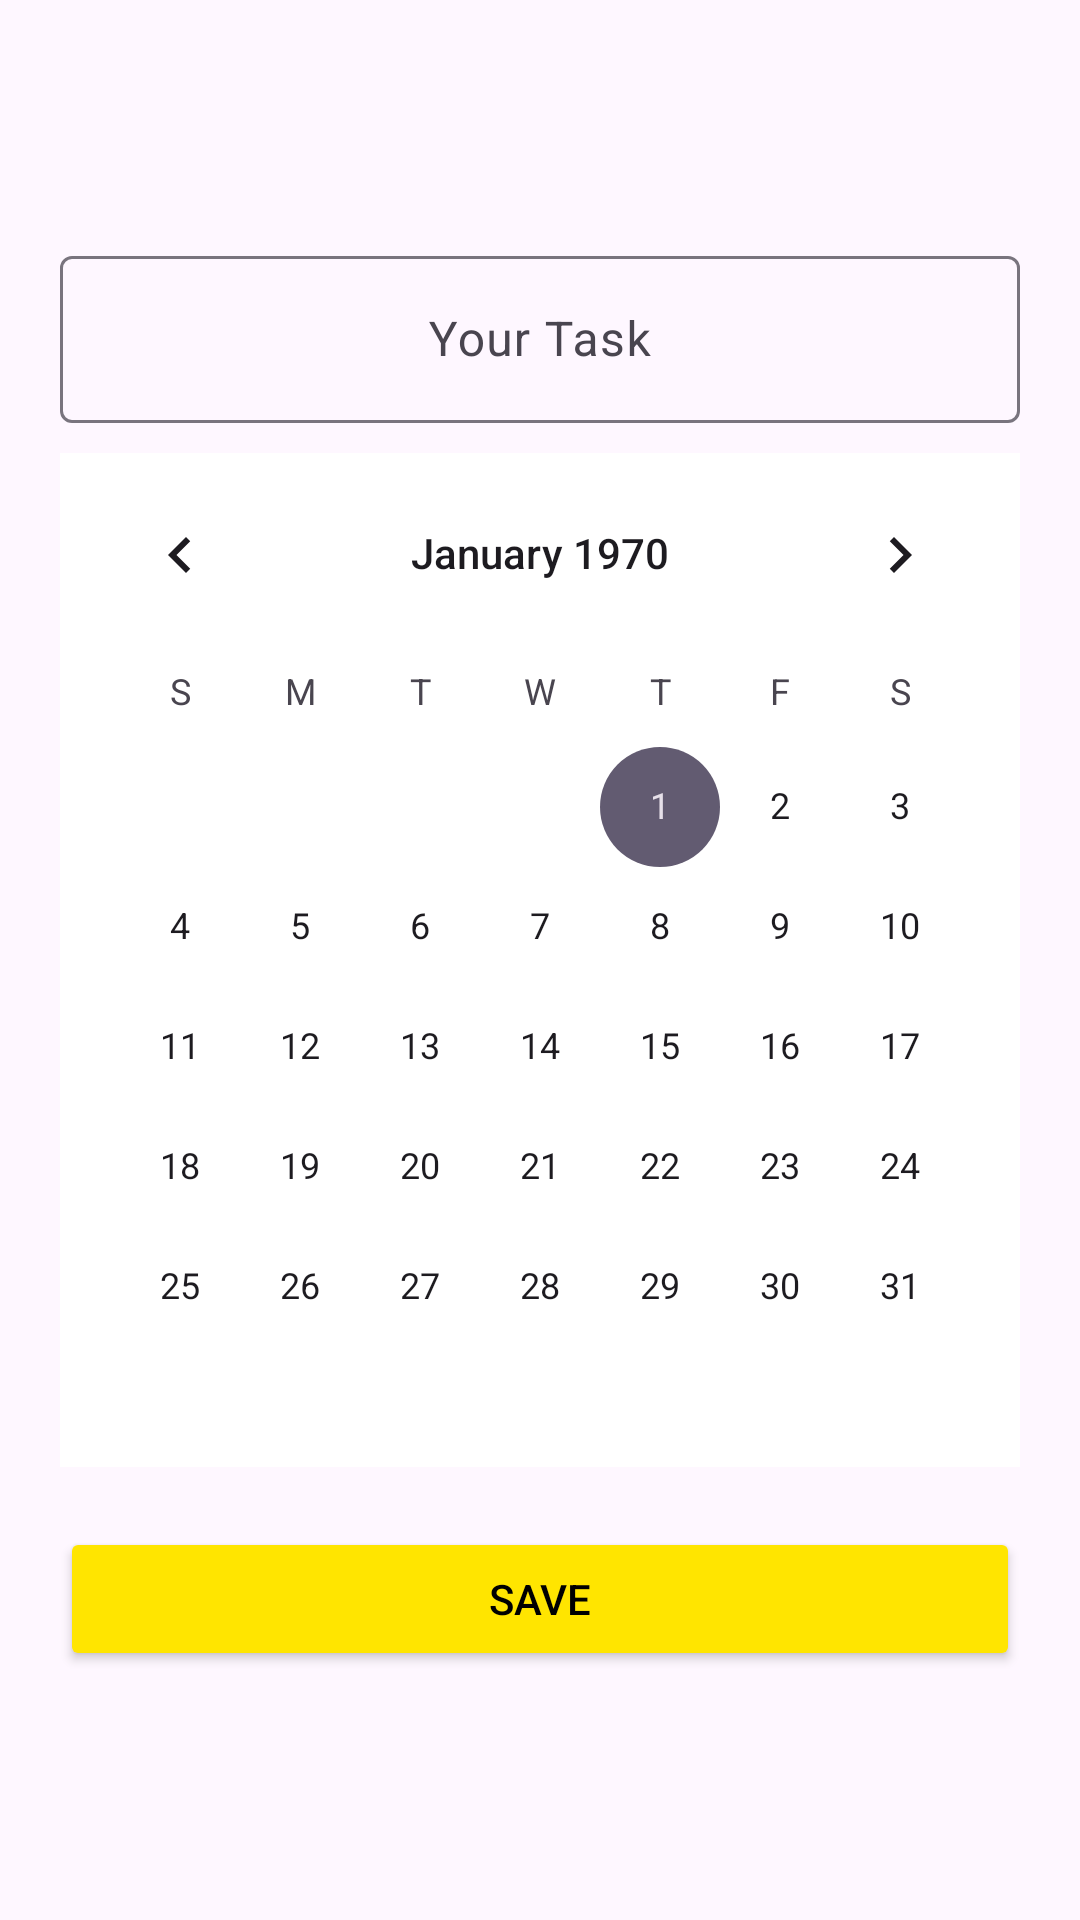

Produce the Android XML layout that renders to this screen, including the resource entries it uses.
<!-- AndroidManifest.xml: application theme Theme.TDL -->
<!-- res/layout/fragment_add_task.xml -->
<?xml version="1.0" encoding="utf-8"?>
<androidx.constraintlayout.widget.ConstraintLayout xmlns:android="http://schemas.android.com/apk/res/android"
    xmlns:tools="http://schemas.android.com/tools"
    android:layout_width="match_parent"
    android:layout_height="match_parent"
    xmlns:app="http://schemas.android.com/apk/res-auto"
    tools:context=".fragment.main.sup.task.AddTaskFragment">

    <androidx.constraintlayout.widget.Guideline
        android:id="@+id/guideline_start"
        android:layout_width="wrap_content"
        android:layout_height="wrap_content"
        android:orientation="vertical"
        app:layout_constraintGuide_begin="20dp" />

    <androidx.constraintlayout.widget.Guideline
        android:id="@+id/guideline_end"
        android:layout_width="wrap_content"
        android:layout_height="wrap_content"
        android:orientation="vertical"
        app:layout_constraintGuide_end="20dp" />

    <com.google.android.material.textfield.TextInputLayout
        android:id="@+id/task_input_layout"
        android:layout_width="0dp"
        android:layout_height="wrap_content"
        android:layout_marginTop="80dp"
        app:hintTextColor="@color/yellow"
        app:layout_constraintStart_toStartOf="@id/guideline_start"
        app:layout_constraintEnd_toEndOf="@id/guideline_end"
        app:layout_constraintTop_toTopOf="parent">
        <com.google.android.material.textfield.TextInputEditText
            android:id="@+id/task_edit_text"
            android:layout_width="match_parent"
            android:layout_height="match_parent"
            android:drawablePadding="28dp"
            android:ellipsize="middle"
            android:inputType="text"
            android:textColorHint="@color/yellow"
            android:gravity="center_vertical|center"
            android:hint="@string/your_task_text"
            android:textSize="16sp">
        </com.google.android.material.textfield.TextInputEditText>

    </com.google.android.material.textfield.TextInputLayout>

    <CalendarView
        android:id="@+id/calendar"
        android:layout_width="0dp"
        android:layout_marginTop="10dp"
        android:background="@color/white"
        android:layout_height="wrap_content"
        app:layout_constraintEnd_toStartOf="@+id/guideline_end"
        app:layout_constraintStart_toStartOf="@+id/guideline_start"
        app:layout_constraintTop_toBottomOf="@+id/task_input_layout" />

    <Button
        android:id="@+id/button"
        android:layout_width="0dp"
        android:layout_height="wrap_content"
        android:layout_marginTop="20dp"
        android:backgroundTint="@color/yellow"
        android:text="@string/save_text"
        android:textColor="@color/black"
        android:theme="@style/Button"
        app:layout_constraintEnd_toStartOf="@+id/guideline_end"
        app:layout_constraintStart_toStartOf="@+id/guideline_start"
        app:layout_constraintTop_toBottomOf="@+id/calendar"
        tools:ignore="VisualLintButtonSize" />

</androidx.constraintlayout.widget.ConstraintLayout>
<!-- resources referenced by this layout -->
<resources>
  <color name="black">#FF000000</color>
  <color name="white">#FFFFFFFF</color>
  <color name="yellow">#FFE500</color>
  <string name="save_text">Save</string>
  <string name="your_task_text">Your Task</string>
  <style name="Button" parent="ThemeOverlay.AppCompat">
          <item name="background">@drawable/background_get_started_button</item>
      </style>
  <style name="Theme.TDL" parent="Base.Theme.TDL" />
  <!-- drawable background_get_started_button (drawable) -->
  <shape xmlns:android="http://schemas.android.com/apk/res/android"
      android:shape="rectangle">
      <corners android:radius="8dp" />
      <solid android:color="@color/yellow" />
  </shape>
  <style name="Base.Theme.TDL" parent="Theme.Material3.DayNight.NoActionBar">
          
          
      </style>
</resources>
